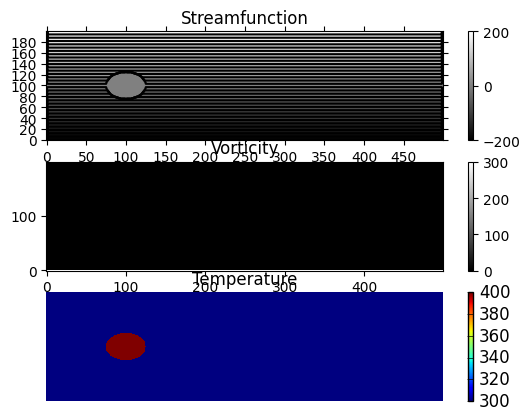

The script that saved this image: (Note: this script raises an exception after producing the figure.)
import numpy as np
import matplotlib.pyplot as plt

fileName = "Final-Project"

height = 200
width = 500

num_time_steps = 1

cylinder_diameter = 50
cylinder_radius = cylinder_diameter / 2
cylinder_center = [(height / 2), 100]

error_limit = 0.01                  # 1% maximum change for convergence

U_inf = 2                           # m/s uniform inflow
F = 1.9                             # over-relaxation factor
free_lid = U_inf * (height / 2)     # free-lid streamfunction constant

Re_D = 200                          # Given Reynolds number

T_surface = 400                     # K
T_boundary = 300                    # K
T_init = min(T_surface, T_boundary) # Bulk fluid initial temp

# Constants picked for air around room temp
rho = 3000              # kg/m^3
c = 840                 # J/(kg*C)
#h = 28                  # W/(m^2*C)  Convective Heat Transfer Coefficient
k = 5.2                 # W/(m*C)    Thermal Conductivity
alpha = k / (rho * c)   # m^2/s      Thermal Diffusivity
nu = 1.48 * 10**(-5)    # m^s/s      kinematic viscosity

h_1 = 9 * nu / U_inf #10 * nu / U_inf
h_2 = 9 * alpha / U_inf #10 * alpha / U_inf
h = min(h_1, h_2)       # grid spacing

dt = (h / U_inf) / 2


omega = np.zeros((width, height))           # vorticity
psi = np.zeros((width, height))             # streamfunction
temp = np.zeros((width, height)) + T_init   # temperature


def in_circle(x, y): 
    """ Determine if parameters x and y are in the cylinder's 2d circle profile. """
    dist = np.sqrt((x - cylinder_center[0])**2 + (y - cylinder_center[1])**2)
    if (dist <= cylinder_radius):
        return True
    return False

def is_boundary_condition(x, y):
    """ @return: True if (x,y) is a position determined by boundary conditions. """
    if (y == 0):
        return True
    if (y == (height - 1)):
        return True
    if (x == 0):
        return True
    if (x == (width - 1)):
        return True
    if in_circle(x, y):
        return True
    return False

def solid_boundary(x, y, checked = False):
    """ 
    Determine if (x,y) is a point along the wall of a solid body.

    @param checked: False if checking whether the point is a solid body.
                    True if determining what the adjacent free (outside of solid body) point is. 
    
    @return: if checked = False: True if a wall point (adjacent to fluid) of body.
             if checked = True: returns (x, y) values of the adjacent point in the fluid (i.e. outside of the solid body).
    """
    if not checked: 
        if in_circle(x, y) and (not in_circle(x - 1, y) or not in_circle(x + 1, y) or not in_circle(x, y - 1) or not in_circle(x, y + 1)): 
            return True
    if checked: 
        if in_circle(x, y):
            if not in_circle(x - 1, y):
                return (x - 1, y)
            if not in_circle(x + 1, y):
                return (x + 1, y)
            if not in_circle(x, y - 1):
                return (x, y - 1)
            if not in_circle(x, y + 1):
                return (x, y + 1)
    return False

def is_outflow_boundary(x, y):
    """ Determine if (x,y) is at outflow boundary. """
    if (x == (width - 1)) and (y != 0) and (y != (height - 1)):
        return True
    return False

def gauss_seidel_iteration(data, error_limit, omega = "", initial = False):
    """ 
    Perform Gauss-Seidel Iteration 

    @param data: 2D array (width, height) of values to be relaxed by Gauss-Seidel Iteration
    @param omega (necesary not necessary for initial): omega array used to calculate new psi.
    @param initial: Determines which Poisson/Laplacian equation will be used.

    @return: Data array post-relaxation iteration (same dimensions as @param data). 
    """
    error_flag = True
    while error_flag:
        large_error_term_found = False

        for i in range(width):
            for j in range(height): 
                datum_old = data[i, j]

                if not is_boundary_condition(i, j):
                    datum_old = data[i, j]
                    if initial:
                        data[i, j] = data[i, j] + (F / 4) * (data[i + 1, j] + data[i - 1, j] + data[i, j + 1] + data[i, j - 1] - 4 * data[i, j])
                    else:
                        data[i, j] = data[i, j] + (F / 4) * (data[i + 1, j] + data[i - 1, j] + data[i, j + 1] + data[i, j - 1] + 4 * (h ** 2) * omega[i, j] - 4 * psi[i, j]) 
                    
                    if not large_error_term_found:
                        error_term = abs((data[i, j] - datum_old) / datum_old)
                        if (error_term <= error_limit):
                            error_flag = False
                        else:
                            error_flag = True
                            large_error_term_found = True
                
                if (i == 1):
                    psi[0, j] = psi[i + 2, j]
                elif (i == (width - 2)):
                    psi[i + 1, j] = psi[i, j]
    return data



###############################################################
#  Initial Conditions
###############################################################
for i in range(width):
    for j in range(height):
        if in_circle(i, j):
            psi[i, j] = 0
            temp[i, j] = T_surface
            
        # establish initial uniform gradient in psi
        if not is_boundary_condition(i, j):
            psi[i, j] = U_inf * j - free_lid
        
        # # Boundary Conditions for psi
        # if (i == 1):
        #         psi[0, j] = psi[i + 2, j]
        # elif (i == (width - 2)):
        #     psi[i + 1, j] = psi[i, j]

    psi[i, cylinder_center[1]] = 0 
    psi[i, 0] = -free_lid
    psi[i, (height - 1)] = free_lid

    omega[i, 0] = T_boundary
    omega[i, (height - 1)] = T_boundary

# psi = gauss_seidel_iteration(psi, error_limit, initial = True)



###############################################################
#  Initial Conditions established, now "turn on" vorticity
###############################################################
u = np.zeros((width, height))
v = np.zeros((width, height))

omega_history = [omega.copy()]
psi_history = [psi.copy()]
temp_history = [temp.copy()]


# for n in range(1, num_time_steps):
#     for i in range(width):
#         for j in range(height):
#             if not is_boundary_condition(i, j):
#                 # Bulk Fluid
#                 u[i, j] = (psi[i, j + 1] - psi[i, j - 1]) / (2 * h)
#                 v[i, j] = (psi[i - 1, j] - psi[i + 1, j]) / (2 * h)

#                 delta_u_omega = 0
#                 if (u[i, j] < 0):
#                     delta_u_omega = u[i + 1, j] * omega[i + 1, j] - u[i, j] * omega[i, j]
#                 elif (u[i, j] > 0):
#                     delta_u_omega = u[i, j] * omega[i, j] - u[i - 1, j]
                    
#                 delta_v_omega = 0
#                 if (v[i, j] < 0):
#                     delta_v_omega = v[i, j + 1] * omega[i, j + 1] - v[i, j] * omega[i, j]
#                 elif (v[i, j] > 0):
#                     delta_v_omega = v[i, j] * omega[i, j] - v[i, j - 1] * omega[i, j - 1]

#                 vorticity_laplacian = (omega[i + 1, j] + omega[i - 1, j] + omega[i, j + 1] + omega[i, j - 1] - 4 * omega[i, j]) / (h ** 2)

#                 omega[i, j] = omega[i, j] + dt * (-delta_u_omega / h - delta_v_omega / h + nu * vorticity_laplacian)


#                 psi = gauss_seidel_iteration(psi, error_limit, omega)


#                 u_delta_T = 0
#                 if (u[i, j] < 0):
#                     u_delta_T = u[i, j] * (temp[i + 1, j] - temp[i, j])
#                 elif (u[i, j] < 0): 
#                     u_delta_T = u[i, j] * (temp[i, j] - temp[i - 1, j])

#                 v_delta_T = 0
#                 if (v[i, j] < 0):
#                     v_delta_T = v[i, j] * (temp[i, j + 1] - temp[i, j])
#                 elif (v[i, j] > 0):
#                     v_delta_T = v[i, j] * (temp[i, j] - temp[i, j - 1])
                
#                 temp_laplacian = (temp[i + 1, j] + temp[i - 1, j] + temp[i, j + 1] + temp[i, j - 1] - 4 * temp[i, j]) / (h ** 2)

#                 temp[i, j] = temp[i, j] + dt * (- u_delta_T / h - v_delta_T / h + alpha * temp_laplacian)

#             if solid_boundary(i, j, checked = False):
#                 (adj_ext_pt_x, adj_ext_pt_y) = solid_boundary(i, j, checked = True)
#                 omega[i, j] = -2 * (psi[adj_ext_pt_x, adj_ext_pt_y] - psi[i, j]) / (h ** 2)

#             if is_outflow_boundary(i, j):
#                 psi[i, j] = 2 * psi[i - 1, j] - psi[i - 2, j]
#                 omega[i, j] = omega[i - 1, j]
            

#     omega_history.append(omega.copy())
#     psi_history.append(psi.copy())
#     temp_history.append(temp.copy())



###############################################################
#  Graphs and Plots
###############################################################
def print_data_in_console():
    """ Print the data in the console (readable format) """
    print(np.rot90(psi))
# print_data_in_console()

def plot_streamlines():
    data_graphable = np.flipud(np.rot90(psi))

    fig = plt.figure(figNum)
    plt.axes().set_aspect('equal')


    num_streamlines = 31
    max_streamline = np.max(data_graphable)
    min_streamline = np.min(data_graphable)
    contours_before = np.linspace(min_streamline, max_streamline, num=(num_streamlines + 3))
    contours = contours_before[(contours_before != 0) & (contours_before != min_streamline) & (contours_before != max_streamline)]

    plt.contour(data_graphable, levels = contours, colors = 'black', linestyles = 'solid')


    plt.xlim(0, width)
    plt.ylim(0, height)
    plt.xticks(np.arange(0, width + 1, 50))
    plt.yticks(np.arange(0, height + 1, 20))
    plt.tick_params(top=True, right=True)

    plt.style.use('grayscale')
    heatmap = plt.pcolor(data_graphable)
    plt.clim(np.amin(data_graphable), np.amax(data_graphable))

    plt.savefig(fileName + "/images/" + fileName + "-Figure-" + str(figNum) + ".png")
    plt.show()

def plot_vorticity(fig, sub_num):
    data_graphable = np.flipud(np.rot90(omega))

    plt.figure(figNum)
    plt.axes().set_aspect('equal')
    plt.style.use('classic')

    heatmap = plt.pcolor(data_graphable)

    plt.axis("off")

    plt.xlim(0, width)
    plt.ylim(0, height)

    cbar = plt.colorbar(heatmap)
    cbar.set_label("Temperature (\N{DEGREE SIGN}C)")
    plt.clim(np.amin(data_graphable), np.amax(data_graphable))

    plt.savefig(fileName + "/images/" + fileName + "-Figure-" + str(figNum) + ".png")
    plt.show()

def plot_temperatures():
    data_graphable = np.flipud(np.rot90(temp))

    plt.figure(figNum)
    plt.axes().set_aspect('equal')
    plt.style.use('classic')

    heatmap = plt.pcolor(data_graphable)

    plt.axis("off")

    plt.xlim(0, width)
    plt.ylim(0, height)

    cbar = plt.colorbar(heatmap)
    cbar.set_label("Temperature (\N{DEGREE SIGN}C)")
    plt.clim(np.amin(data_graphable), np.amax(data_graphable))

    plt.savefig(fileName + "/images/" + fileName + "-Figure-" + str(figNum) + ".png")
    plt.show()


figNum = 1

# fig, (sub1, sub2, sub3) = plt.subplots(3, 1)

fig = plt.figure(figNum)
sub1 = fig.add_subplot(311)
sub2 = fig.add_subplot(312)
sub3 = fig.add_subplot(313)

##### Steamfunction Plot #####
# sub1 = plt.subplot(3, 1, 1, aspect = 'equal')
data_graphable = np.flipud(np.rot90(psi))

sub1.set_title("Streamfunction")

num_streamlines = 31
max_streamline = np.max(data_graphable)
min_streamline = np.min(data_graphable)
contours_before = np.linspace(min_streamline, max_streamline, num=(num_streamlines + 3))
contours = contours_before[(contours_before != 0) & (contours_before != min_streamline) & (contours_before != max_streamline)]

sub1.contour(data_graphable, levels = contours, colors = 'black', linestyles = 'solid')


plt.style.use('grayscale')
sub1.set_xticks(np.arange(0, width + 1, 50))
sub1.set_yticks(np.arange(0, height + 1, 20))
sub1.tick_params(top=True, right=True)

# plt.axis("off")

sub1.pcolor(data_graphable)
# plt.colorbar()

# fig.colorbar(sub1.imshow(np.flipud(data_graphable)), ax = sub1)
fig.colorbar(sub1.imshow(data_graphable, origin='lower', interpolation='none', aspect = 'auto'), ax = sub1)




##### Vorticity Plot #####
# sub2 = plt.subplot(3, 1, 2, aspect = 'equal')
data_graphable = np.flipud(np.rot90(omega))

sub2.set_title("Vorticity")

# plt.style.use('grayscale')
# plt.xticks(np.arange(0, width + 1, 50))
# plt.yticks(np.arange(0, height + 1, 20))
# plt.tick_params(top=True, right=True)
plt.axis("off")

sub2.pcolor(data_graphable)
# sub2.colorbar()
# fig.colorbar(sub2.imshow(data_graphable, interpolation = 'none'), ax = sub2)
fig.colorbar(sub2.imshow(data_graphable, origin='lower', interpolation='none', aspect = 'auto'), ax = sub2)



##### Temperature Plot #####
# sub3 = plt.subplot(3, 1, 3, aspect = 'equal')
data_graphable = np.flipud(np.rot90(temp))

sub3.set_title("Temperature")


plt.style.use('classic')
# plt.xticks(np.arange(0, width + 1, 50))
# plt.yticks(np.arange(0, height + 1, 20))
# plt.tick_params(top=True, right=True)
plt.axis("off")
sub3.pcolor(data_graphable)
fig.colorbar(sub3.imshow(data_graphable, origin='lower', interpolation='none', aspect = 'auto'),ax = sub3)

# fig.colorbar(data_graphable, ax = sub3)
# fig.colorbar(sub3.imshow(data_graphable), ax = sub3)




# plt.axes().set_aspect('equal')


plt.savefig(fileName + "/images/" + fileName + "-Figure-" + str(figNum) + ".png")
plt.show()

